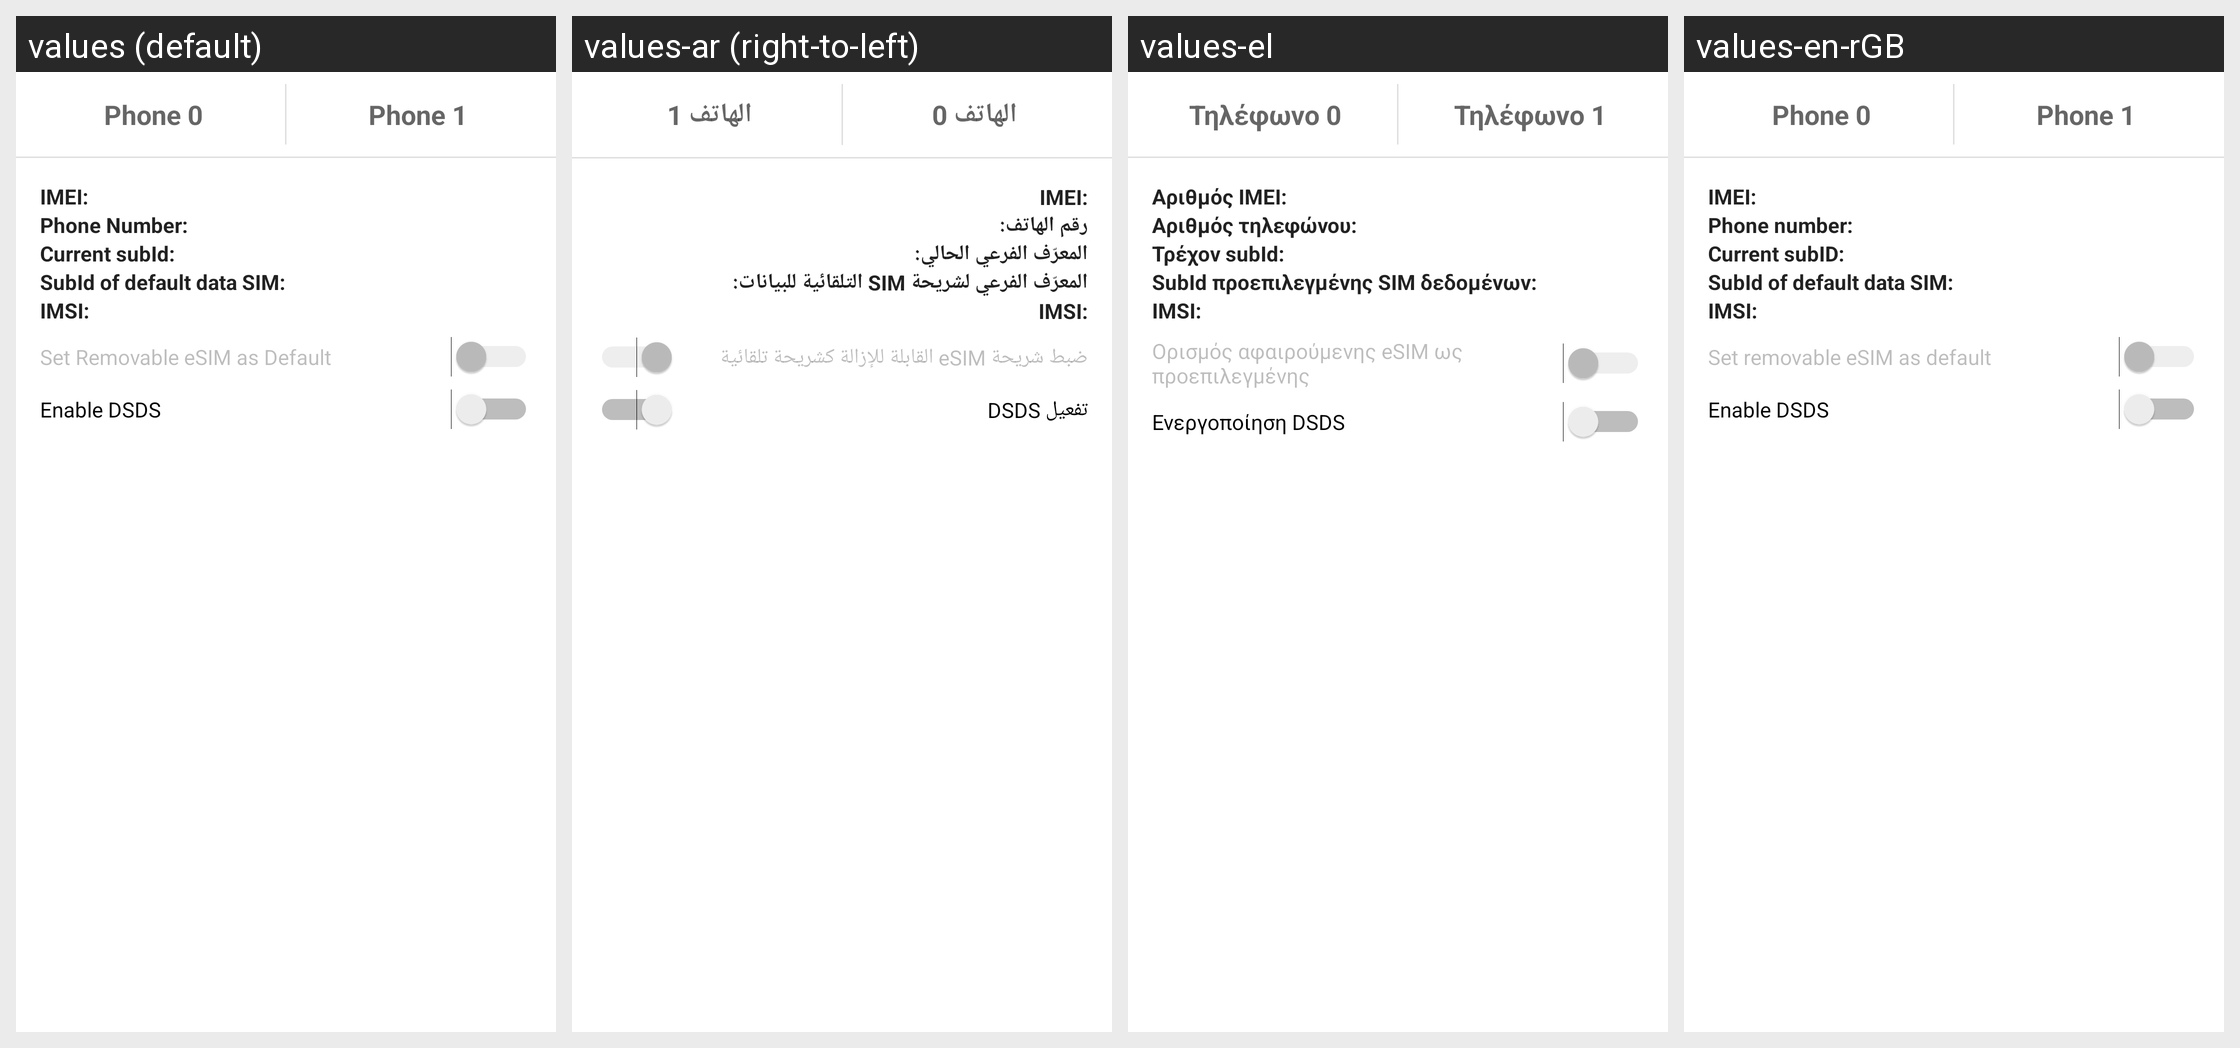

The Android screen above is rendered under several locales of the same app. Produce the string resources it draws, with the default and per-locale values.
Android screen res/layout/phone_information_v2_tab_device_details.xml rendered under 4 locales, left to right: values (default), values-ar (right-to-left), values-el, values-en-rGB. Device: Nexus 5 (rendered at 1080×1920; each locale shown at half size, 540×960, under a caption strip naming it); theme Theme.MaterialComponents.DayNight.NoActionBar.
Other locales in the repository, not shown: values-af, values-am, values-as, values-as-rIN, values-ast-rES, values-az, values-az-rAZ, values-be, values-be-rBY, values-bg, values-bn, values-bn-rBD, values-bs, values-bs-rBA, values-ca, values-cs, values-cy, values-da, values-de, values-en-rAU, values-en-rCA, values-en-rIN, values-en-rXC, values-eo, values-es, values-es-rMX, values-es-rUS, values-et, values-et-rEE, values-eu, values-eu-rES, values-fa, values-fi, values-fr, values-fr-rCA, values-fur-rIT, values-fy-rNL, values-gd, values-gl, values-gl-rES, values-gu, values-gu-rIN, values-hi, values-hr, values-hu, values-hy, values-hy-rAM, values-in, values-is, values-is-rIS, values-it, values-iw, values-ja, values-ka, values-ka-rGE, values-kab-rDZ, values-kk, values-kk-rKZ, values-km, values-km-rKH, values-kn, values-kn-rIN, values-ko, values-ku, values-ky, values-ky-rKG, values-lb, values-lo, values-lo-rLA, values-lt, values-lu, values-lv, values-mk, values-mk-rMK, values-ml, values-ml-rIN, values-mn, values-mn-rMN, values-mr, values-mr-rIN, values-ms, values-ms-rMY, values-my, values-my-rMM, values-nb, values-ne, values-ne-rNP, values-nl, values-or, values-or-rIN, values-pa, values-pa-rIN, values-pl, values-pt, values-pt-rBR, values-pt-rPT, values-ro, values-ru, values-sc-rIT, values-si, values-si-rLK, values-sk, values-sl, values-sq, values-sq-rAL, values-sr, values-sv, values-sw, values-ta, values-ta-rIN, values-te, values-te-rIN, values-th, values-tl, values-tr, values-ug, values-uk, values-ur, values-ur-rPK, values-uz, values-uz-rUZ, values-vi, values-zh-rCN, values-zh-rHK, values-zh-rTW, values-zu.
Strings drawn on this screen, with the default value and each locale's value (text and hints the layout hard-codes, and strings that could not be matched under every locale, appear in the picture but are not listed):

phone0_title
  values: Phone 0
  values-ar: الهاتف 0
  values-el: Τηλέφωνο 0
  values-en-rGB: Phone 0

phone1_title
  values: Phone 1
  values-ar: الهاتف 1
  values-el: Τηλέφωνο 1
  values-en-rGB: Phone 1

radio_info_imei_label
  values: IMEI:
  values-ar: IMEI:
  values-el: Αριθμός IMEI:
  values-en-rGB: IMEI:

radio_info_phone_number_label
  values: Phone Number:
  values-ar: رقم الهاتف:
  values-el: Αριθμός τηλεφώνου:
  values-en-rGB: Phone number:

radio_info_subid
  values: Current subId:
  values-ar: المعرّف الفرعي الحالي:
  values-el: Τρέχον subId:
  values-en-rGB: Current subID:

radio_info_dds
  values: SubId of default data SIM:
  values-ar: ‏المعرّف الفرعي لشريحة SIM التلقائية للبيانات:
  values-el: SubId προεπιλεγμένης SIM δεδομένων:
  values-en-rGB: SubId of default data SIM:

radio_info_imsi_label
  values: IMSI:
  values-ar: IMSI:  [not translated; the default value is used]
  values-el: IMSI:  [not translated; the default value is used]
  values-en-rGB: IMSI:  [not translated; the default value is used]

removable_esim_string
  values: Set Removable eSIM as Default
  values-ar: ‏ضبط شريحة eSIM القابلة للإزالة كشريحة تلقائية
  values-el: Ορισμός αφαιρούμενης eSIM ως προεπιλεγμένης
  values-en-rGB: Set removable eSIM as default

dsds_switch_string
  values: Enable DSDS
  values-ar: ‏تفعيل DSDS
  values-el: Ενεργοποίηση DSDS
  values-en-rGB: Enable DSDS
